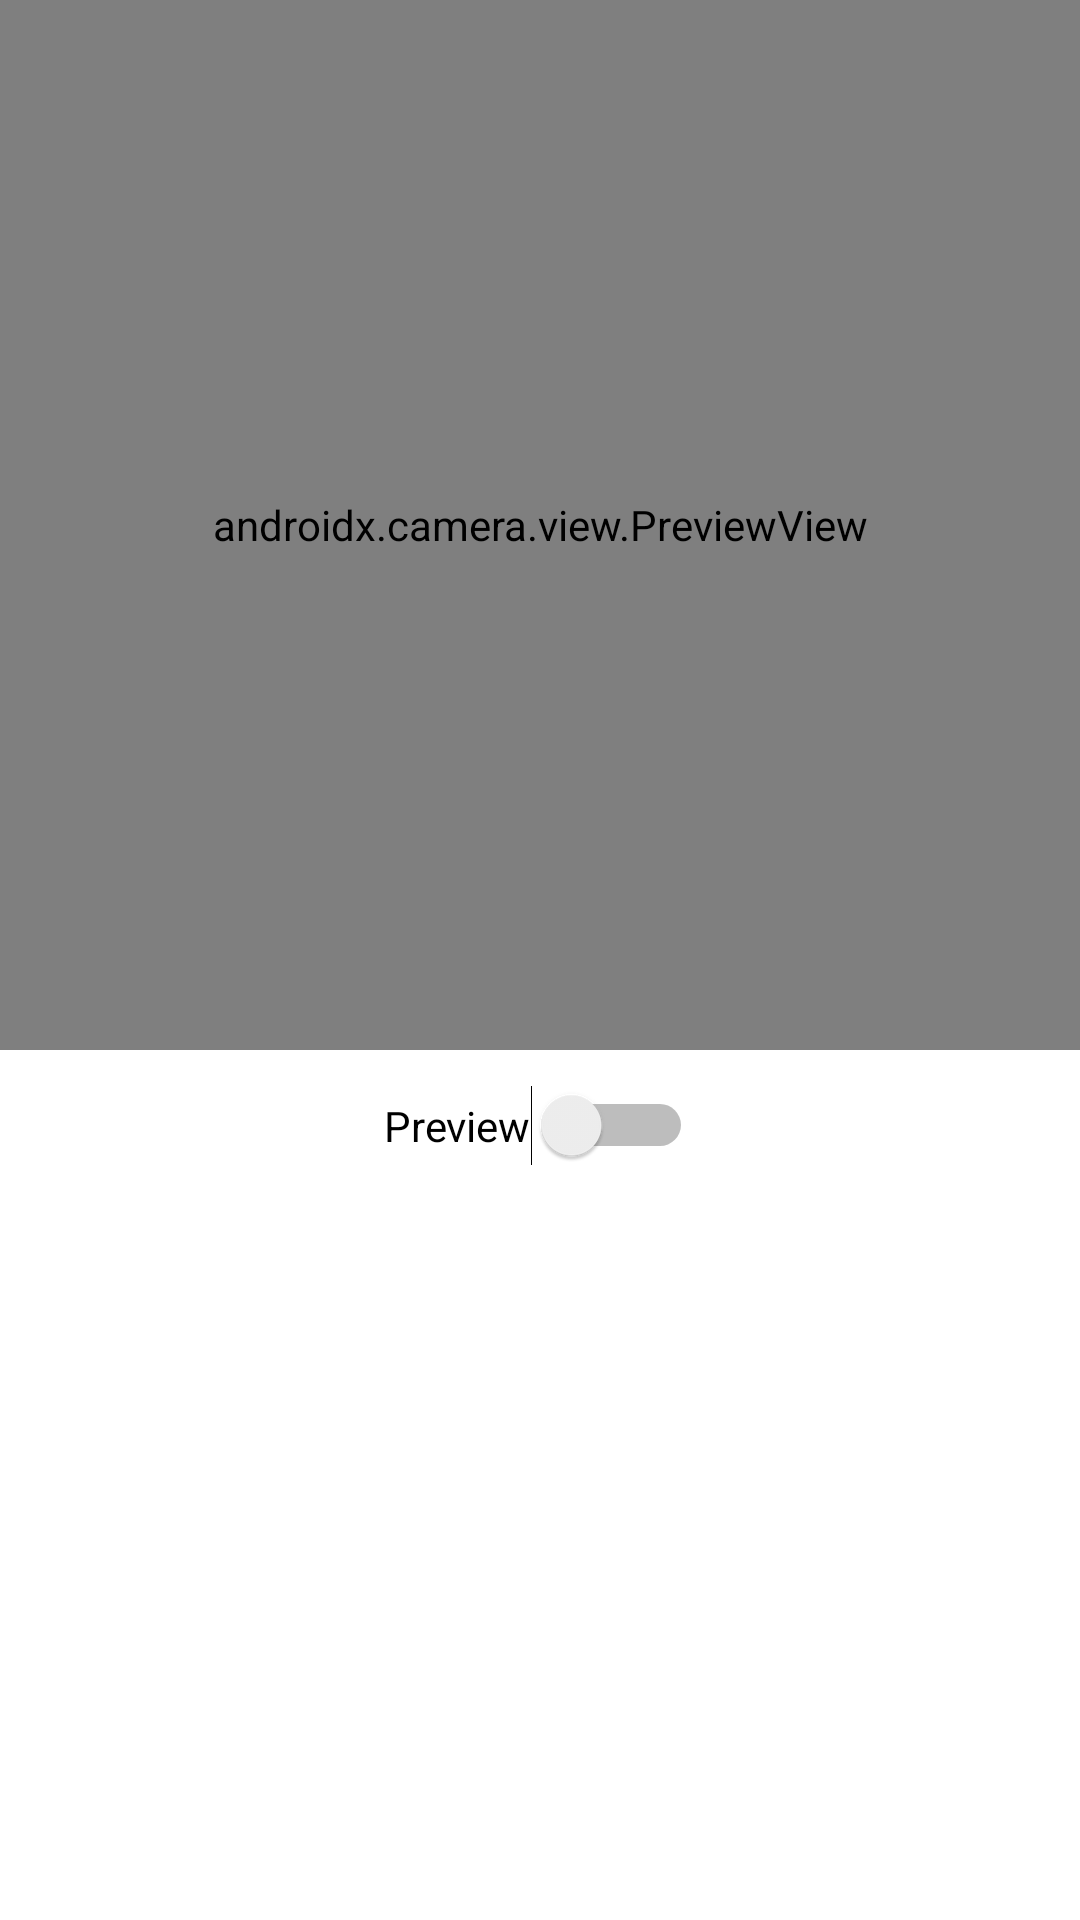

Reconstruct the res/layout file that produces this screen, plus the resources it refers to.
<!-- AndroidManifest.xml: application theme Theme.Scarecrow -->
<!-- res/layout/fragment_home.xml -->
<?xml version="1.0" encoding="utf-8"?>
<androidx.constraintlayout.widget.ConstraintLayout xmlns:android="http://schemas.android.com/apk/res/android"
    xmlns:app="http://schemas.android.com/apk/res-auto"
    xmlns:tools="http://schemas.android.com/tools"
    android:layout_width="match_parent"
    android:layout_height="match_parent"
    tools:context=".ui.home.HomeFragment">

    <androidx.camera.view.PreviewView
        android:id="@+id/previewView"
        android:layout_width="match_parent"
        android:layout_height="350dp"
        android:layout_weight="90"
        app:layout_constraintBottom_toBottomOf="parent"
        app:layout_constraintEnd_toEndOf="parent"
        app:layout_constraintHorizontal_bias="0.0"
        app:layout_constraintLeft_toLeftOf="parent"
        app:layout_constraintRight_toRightOf="parent"
        app:layout_constraintStart_toStartOf="parent"
        app:layout_constraintTop_toTopOf="parent"
        app:layout_constraintVertical_bias="0.0" />

    <Switch
        android:id="@+id/sActivatePreview"
        android:layout_width="wrap_content"
        android:layout_height="wrap_content"
        android:text="@string/preview"
        app:layout_constraintBottom_toBottomOf="parent"
        app:layout_constraintEnd_toEndOf="parent"
        app:layout_constraintHorizontal_bias="0.498"
        app:layout_constraintStart_toStartOf="parent"
        app:layout_constraintTop_toBottomOf="@+id/previewView"
        app:layout_constraintVertical_bias="0.044" />

</androidx.constraintlayout.widget.ConstraintLayout>
<!-- resources referenced by this layout -->
<resources>
  <string name="preview">Preview</string>
  <style name="Theme.Scarecrow" parent="Theme.MaterialComponents.DayNight.DarkActionBar">
          
          <item name="colorPrimary">@color/purple_500</item>
          <item name="colorPrimaryVariant">@color/purple_700</item>
          <item name="colorOnPrimary">@color/white</item>
          
          <item name="colorSecondary">@color/teal_200</item>
          <item name="colorSecondaryVariant">@color/teal_700</item>
          <item name="colorOnSecondary">@color/black</item>
          
          <item name="android:statusBarColor" tools:targetApi="l">?attr/colorPrimaryVariant</item>
          
      </style>
  <!-- not gathered from this repository: default colours our renderer supplied (Android Studio template values) -->
  <color name="purple_500">#FF6200EE</color>
  <color name="purple_700">#FF3700B3</color>
  <color name="teal_200">#FF03DAC5</color>
  <color name="teal_700">#FF018786</color>
  <color name="black">#FF000000</color>
  <color name="white">#FFFFFFFF</color>
</resources>
